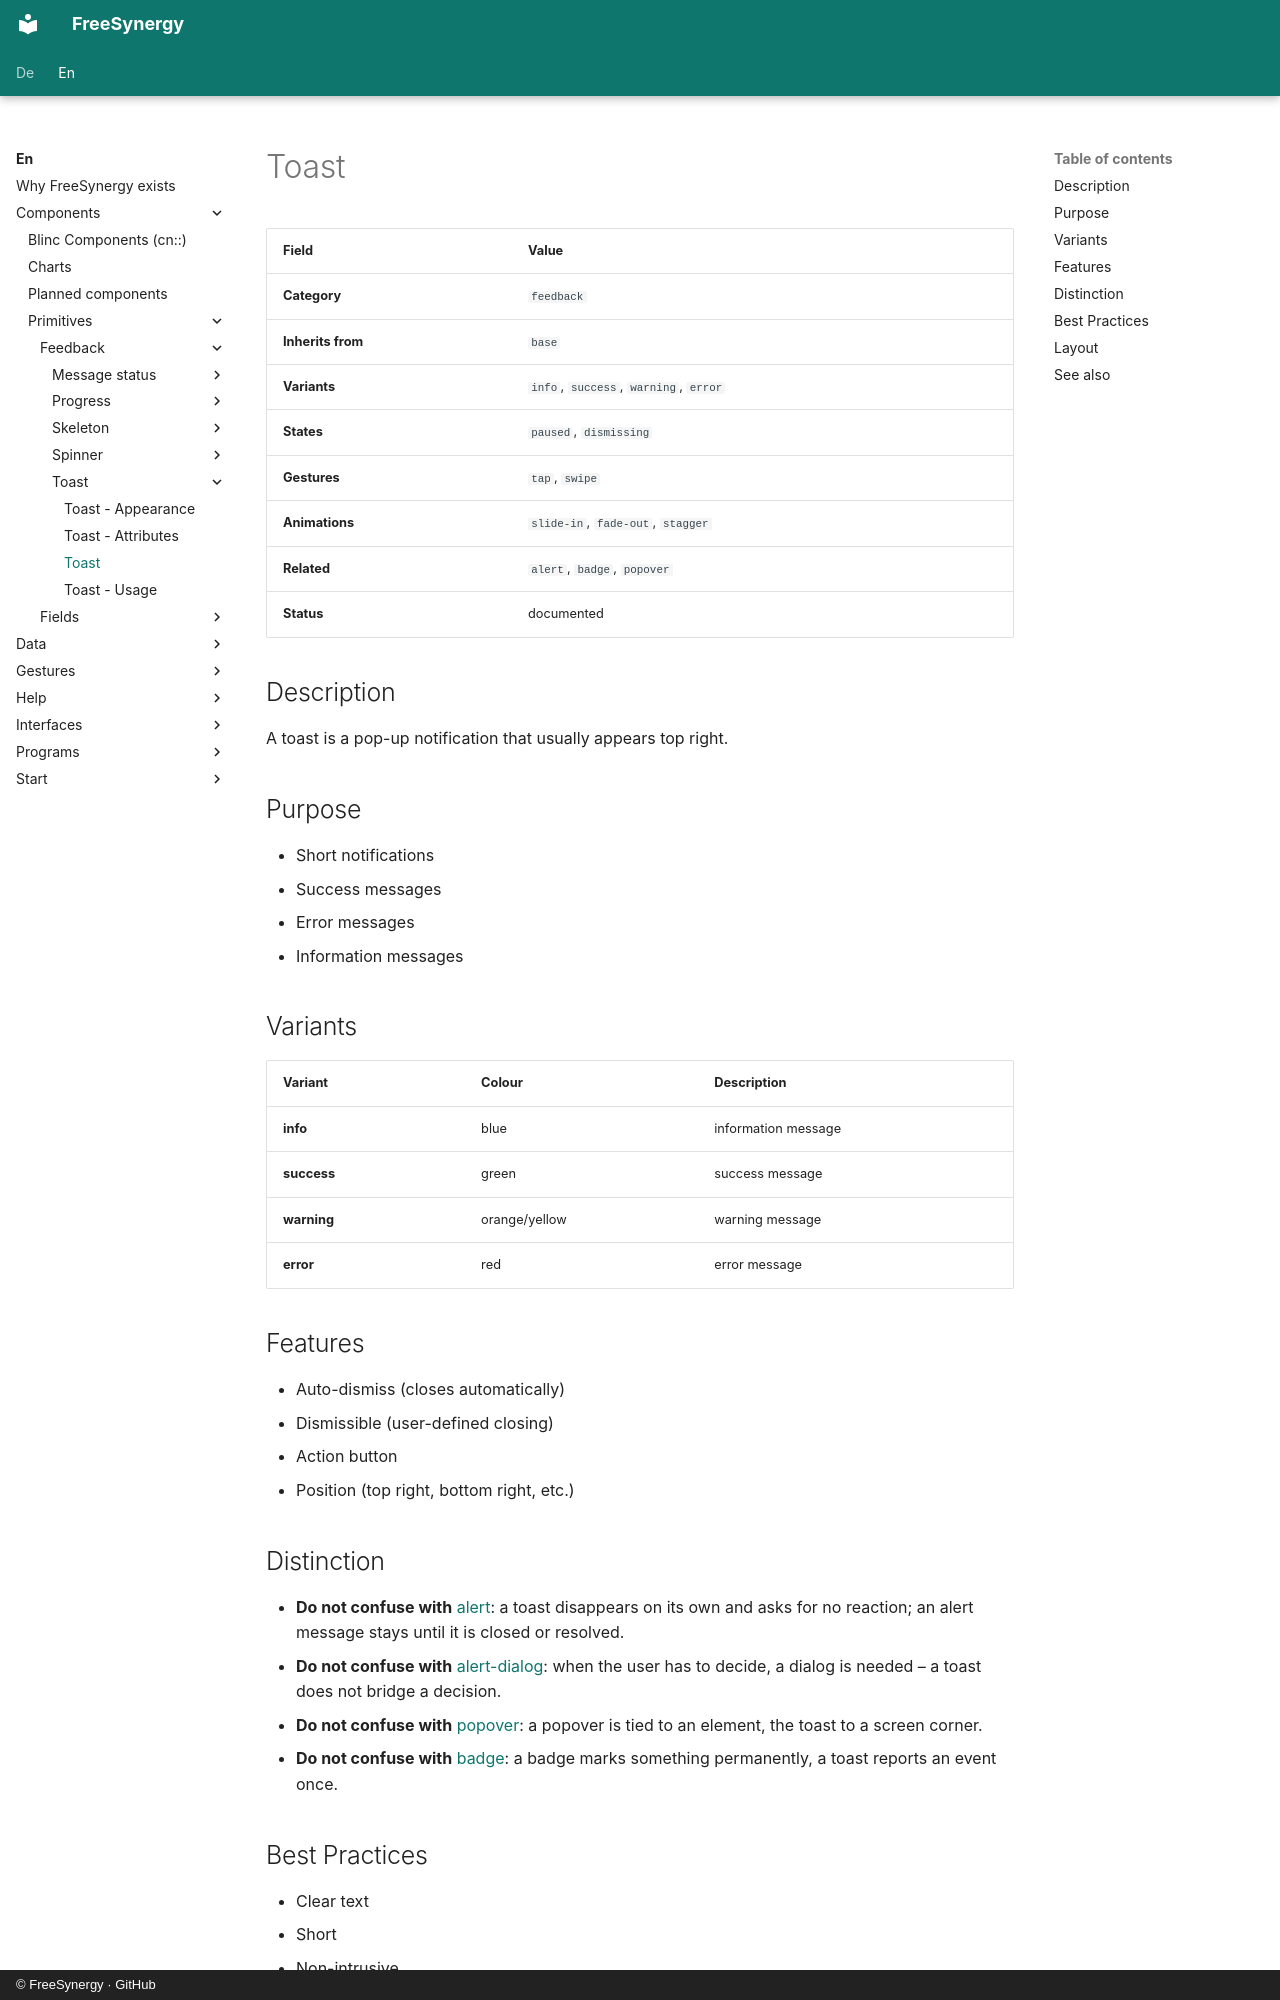

repository: FreeSynergy/fs-documentation · page: en/components/primitives/feedback/toast/description/index.html · generator: mkdocs · copyright: © FreeSynergy · GitHub

# Toast

| Field | Value |
|-------|-------|
| **Category** | `feedback` |
| **Inherits from** | `base` |
| **Variants** | `info`, `success`, `warning`, `error` |
| **States** | `paused`, `dismissing` |
| **Gestures** | `tap`, `swipe` |
| **Animations** | `slide-in`, `fade-out`, `stagger` |
| **Related** | `alert`, `badge`, `popover` |
| **Status** | documented |

## Description
A toast is a pop-up notification that usually appears top right.

## Purpose

- Short notifications
- Success messages
- Error messages
- Information messages

## Variants

| Variant | Colour | Description |
|---------|--------|-------------|
| **info** | blue | information message |
| **success** | green | success message |
| **warning** | orange/yellow | warning message |
| **error** | red | error message |

## Features

- Auto-dismiss (closes automatically)
- Dismissible (user-defined closing)
- Action button
- Position (top right, bottom right, etc.)

## Distinction

- **Do not confuse with** [alert](../alert/): a toast disappears on its own and asks for
  no reaction; an alert message stays until it is closed or resolved.
- **Do not confuse with** [alert-dialog](../../../widgets/overlays/alert-dialog/): when the user
  has to decide, a dialog is needed – a toast does not bridge a decision.
- **Do not confuse with** [popover](../../../widgets/overlays/popover/): a popover is tied to an
  element, the toast to a screen corner.
- **Do not confuse with** [badge](../badge/): a badge marks something permanently, a toast
  reports an event once.

## Best Practices

- Clear text
- Short
- Non-intrusive
- Feedback
